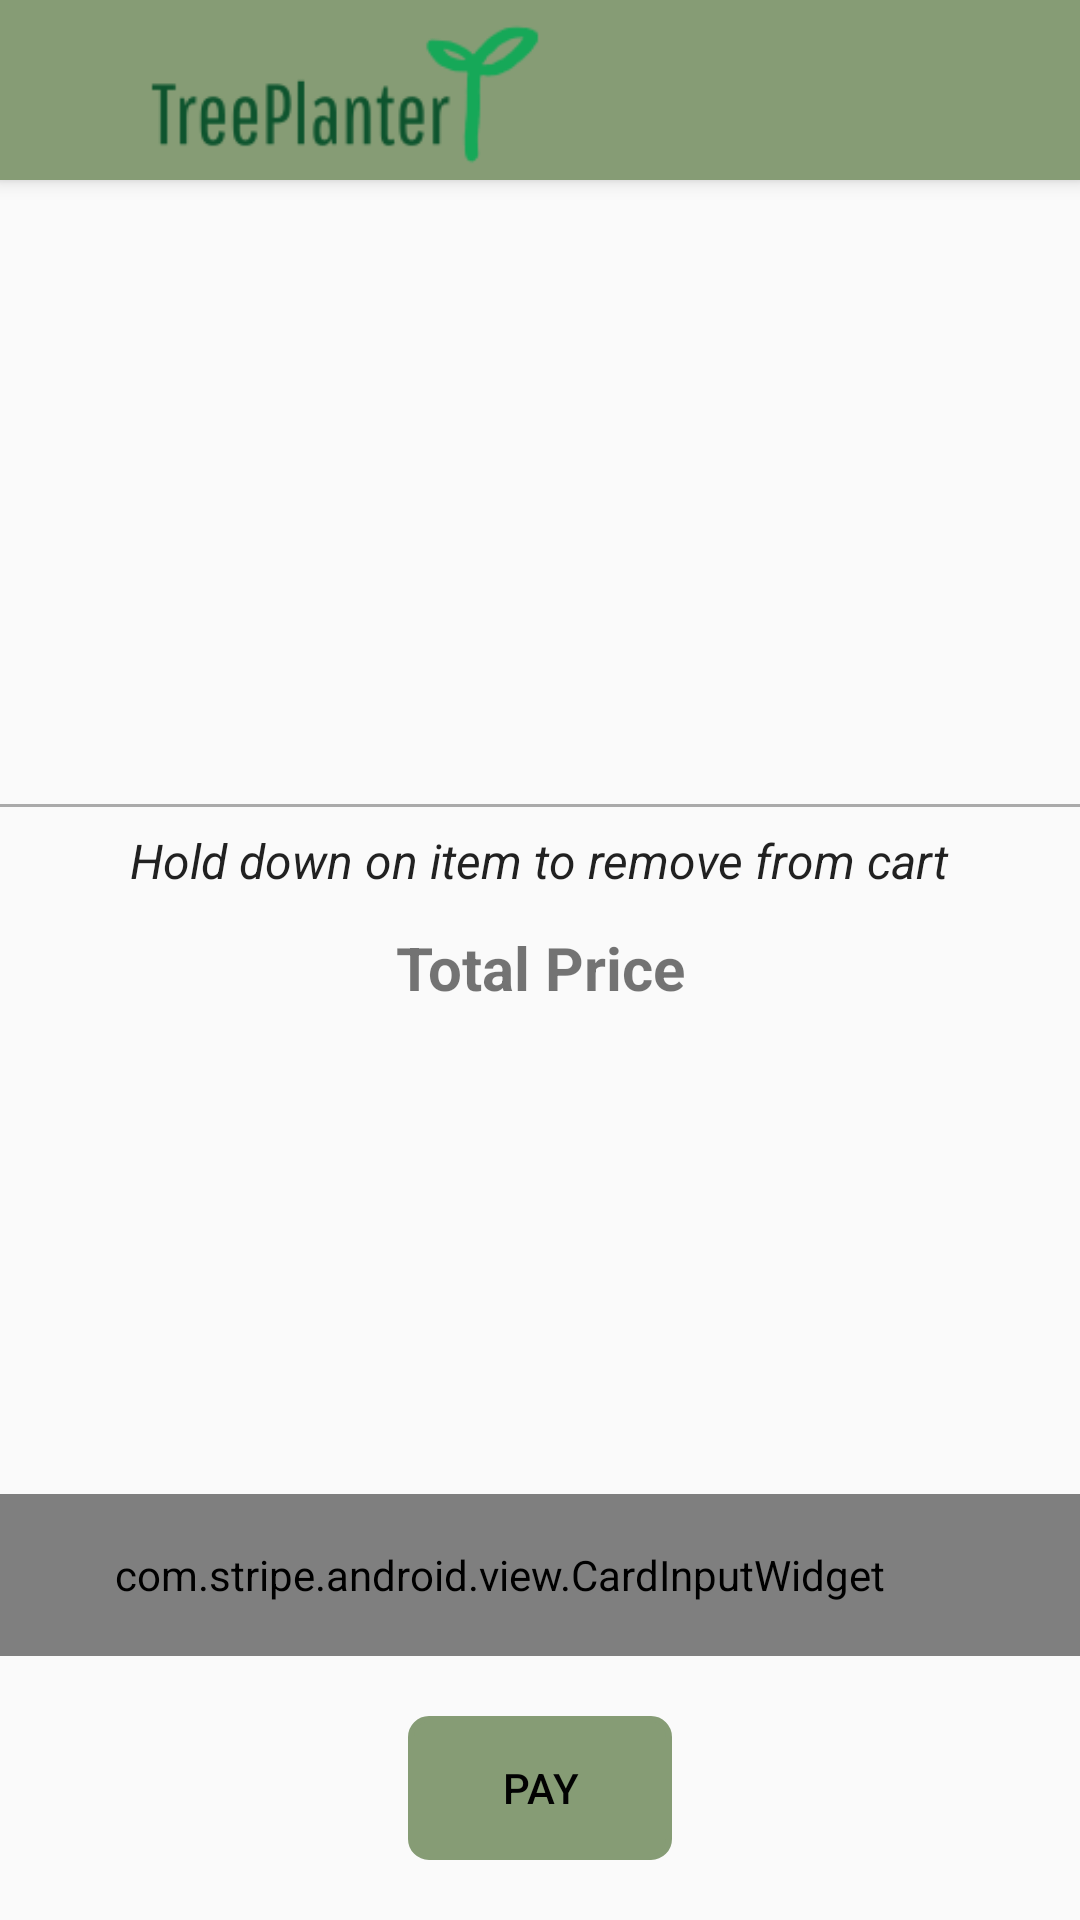

Reconstruct the res/layout file that produces this screen, plus the resources it refers to.
<!-- AndroidManifest.xml: application theme AppTheme -->
<!-- res/layout/activity_checkout.xml -->
<?xml version="1.0" encoding="utf-8"?>
<androidx.constraintlayout.widget.ConstraintLayout xmlns:android="http://schemas.android.com/apk/res/android"
    xmlns:app="http://schemas.android.com/apk/res-auto"
    xmlns:tools="http://schemas.android.com/tools"
    android:layout_width="match_parent"
    android:layout_height="match_parent"
    tools:context=".CheckoutActivityJava">



    <include
        android:id="@+id/toolbar"
        layout="@layout/toolbar" />


    <TextView
        android:id="@+id/text_item_name"
        style="@android:style/TextAppearance.Large"
        android:layout_width="wrap_content"
        android:layout_height="wrap_content"
        android:layout_marginTop="8dp"
        android:textSize="16sp"
        android:textStyle="italic"
        android:text="Hold down on item to remove from cart"
        app:layout_constraintEnd_toEndOf="parent"
        app:layout_constraintHorizontal_bias="0.498"
        app:layout_constraintStart_toStartOf="parent"
        app:layout_constraintTop_toTopOf="@id/seperation_line" />

    <TextView
        android:id="@+id/text_item_price"
        android:layout_width="wrap_content"
        android:layout_height="wrap_content"
        android:layout_gravity="center_horizontal"
        android:layout_weight="1"
        android:textSize="20sp"
        android:textStyle="bold"
        android:layout_marginTop="100dp"
        app:layout_constraintTop_toBottomOf="@id/list_view"
        app:layout_constraintEnd_toEndOf="parent"
        app:layout_constraintHorizontal_bias="0.5"
        app:layout_constraintStart_toStartOf="parent"
        tools:layout_editor_absoluteY="339dp" />

    <View
        android:id="@+id/seperation_line"
        android:layout_width="match_parent"
        android:layout_height="1dp"
        android:layout_marginTop="8dp"
        android:background="@android:color/darker_gray"
        app:layout_constraintTop_toBottomOf="@id/list_view"
        app:layout_constraintBottom_toTopOf="@+id/card_title"
        app:layout_constraintEnd_toEndOf="parent"
        app:layout_constraintHorizontal_bias="0.0"
        app:layout_constraintStart_toStartOf="parent" />

    <TextView
        android:id="@+id/card_title"
        android:layout_width="wrap_content"
        android:layout_height="wrap_content"
        android:layout_gravity="center_horizontal"
        android:layout_marginTop="40dp"
        android:layout_marginBottom="24dp"
        android:layout_weight="1"
        android:text="Total Price"
        android:textSize="20sp"
        android:textStyle="bold"
        app:layout_constraintEnd_toEndOf="parent"
        app:layout_constraintHorizontal_bias="0.5"
        app:layout_constraintStart_toStartOf="parent"
        app:layout_constraintTop_toBottomOf="@id/seperation_line" />



    <Button
        android:id="@+id/pay_btn"
        android:layout_width="wrap_content"
        android:layout_height="wrap_content"
        android:layout_gravity="center_horizontal"
        android:layout_marginTop="230dp"
        android:layout_marginBottom="20dp"
        android:background="@drawable/border"
        android:backgroundTint="@color/stautsBar"
        android:outlineAmbientShadowColor="#FFFFFF"
        android:text="Pay"
        android:textColor="#020202"
        android:textColorHint="#FFFFFF"
        app:layout_constraintBottom_toBottomOf="parent"
        app:layout_constraintEnd_toEndOf="parent"
        app:layout_constraintHorizontal_bias="0.5"
        app:layout_constraintStart_toStartOf="parent" />

    <com.stripe.android.view.CardInputWidget
        android:id="@+id/cardInputWidget"
        android:layout_width="391dp"
        android:layout_height="54dp"
        android:layout_marginLeft="8dp"
        android:layout_marginRight="8dp"
        android:layout_marginBottom="20dp"
        android:background="#FFFFFF"
        app:layout_constraintBottom_toTopOf="@id/pay_btn"
        app:layout_constraintEnd_toEndOf="parent"
        app:layout_constraintHorizontal_bias="0.8"
        app:layout_constraintStart_toStartOf="parent" />


    <ListView
        android:id="@+id/list_view"
        android:layout_width="match_parent"
        android:layout_height="200dp"
        android:layout_marginTop="60dp"
        app:layout_constraintEnd_toEndOf="parent"
        app:layout_constraintHorizontal_bias="1.0"
        app:layout_constraintStart_toStartOf="parent"
        app:layout_constraintTop_toTopOf="parent" />




</androidx.constraintlayout.widget.ConstraintLayout>
<!-- res/layout/toolbar.xml (included above) -->
<?xml version="1.0" encoding="utf-8"?>
<androidx.appcompat.widget.Toolbar xmlns:android="http://schemas.android.com/apk/res/android"
    android:layout_width="match_parent"
    android:layout_height="60dp"
    xmlns:app="http://schemas.android.com/apk/res-auto"
    android:background="#869c75"
    android:elevation="4dp"
    app:logo="@drawable/logo">

</androidx.appcompat.widget.Toolbar>
<!-- resources referenced by this layout -->
<resources>
  <color name="stautsBar">#869c75</color>
  <!-- drawable border (drawable) -->
  <?xml version="1.0" encoding="utf-8"?>
  <selector xmlns:android="http://schemas.android.com/apk/res/android">
  
      <item><layer-list>
  
          <item><shape>
              <stroke android:width="2dp" android:color="#FFFFFF"/>
              <padding android:bottom="3dp" android:left="3dp" android:right="3dp" android:top="3dp" />
              <corners android:radius="6dip" />
  
  
          </shape></item>
  
      </layer-list></item>
  
  
  </selector>
  <!-- drawable logo: png bitmap (drawable, 5787 bytes) -->
  <style name="AppTheme" parent="Theme.AppCompat.Light.NoActionBar">
          
          <item name="colorPrimary">@color/colorPrimary</item>
          <item name="colorPrimaryDark">@color/colorPrimaryDark</item>
          <item name="colorAccent">@color/colorAccent</item>
      </style>
  <color name="colorPrimary">#008577</color>
  <color name="colorPrimaryDark">#00574B</color>
  <color name="colorAccent">#D81B60</color>
</resources>
